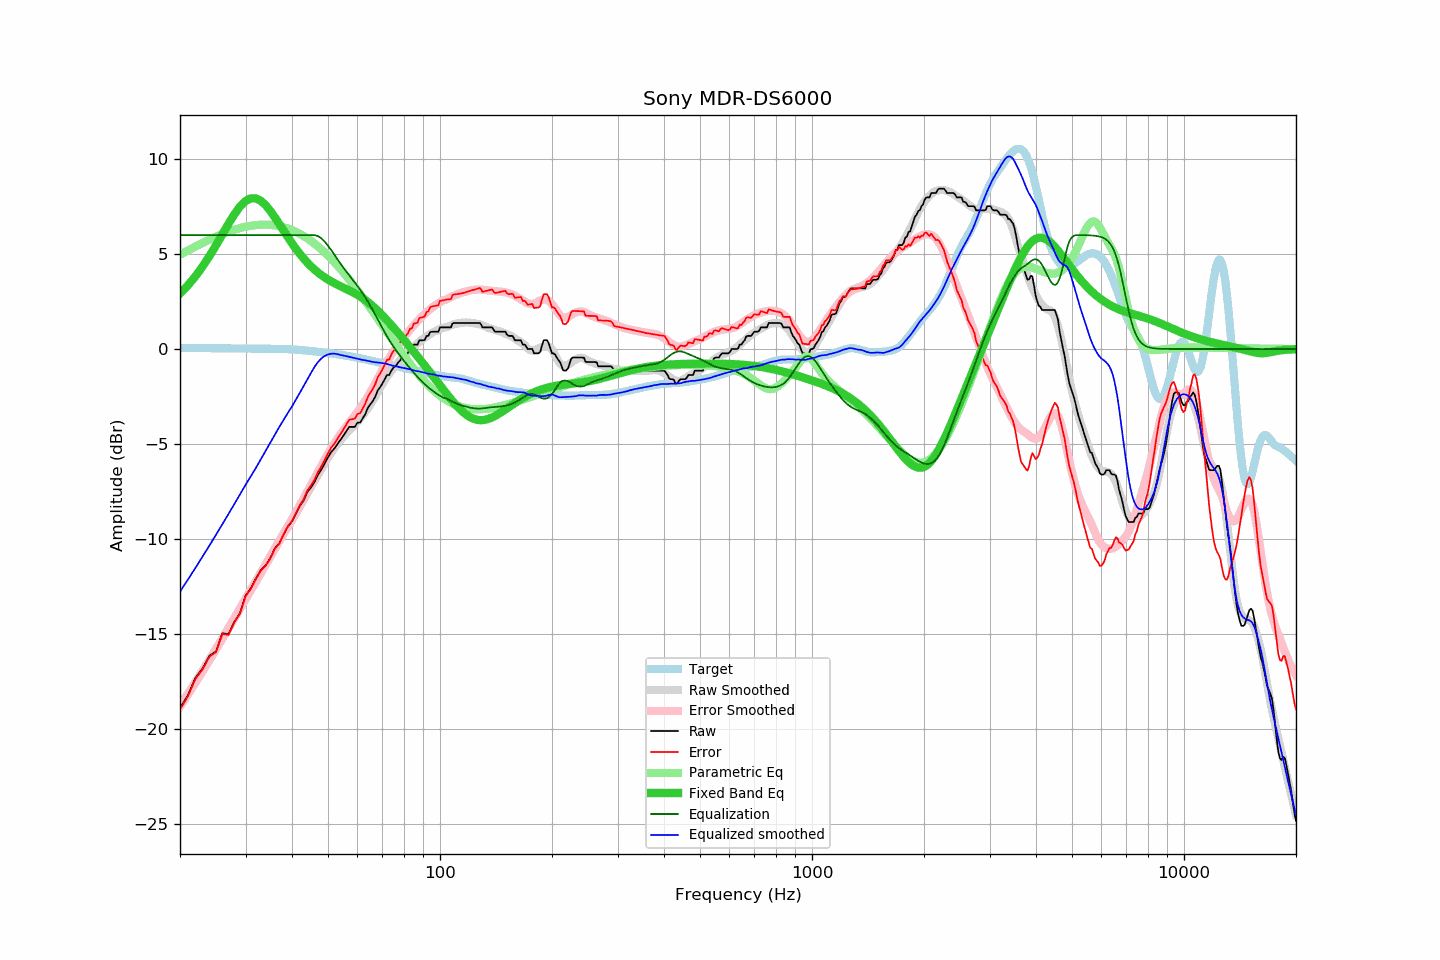

The file beside this chart, header and first rows:
frequency, raw, error, smoothed, error_smoothed, equalization, parametric_eq, equalized_raw, equalized_smoothed, target
20, -18.92, -18.98, -18.77, -18.82, 6.00, 2.92, -12.92, -12.77, 0.06
21, -18.23, -18.28, -18.14, -18.19, 6.00, 3.35, -12.23, -12.14, 0.06
22, -17.32, -17.37, -17.53, -17.57, 6.00, 3.83, -11.32, -11.53, 0.05
23, -16.82, -16.87, -16.93, -16.97, 6.00, 4.34, -10.82, -10.93, 0.05
24, -16.15, -16.19, -16.34, -16.38, 6.00, 4.89, -10.15, -10.34, 0.05
25, -15.92, -15.96, -15.78, -15.81, 6.00, 5.46, -9.92, -9.78, 0.04
26, -14.96, -15.00, -15.22, -15.25, 6.00, 6.04, -8.96, -9.22, 0.04
27, -15.02, -15.06, -14.68, -14.71, 6.00, 6.59, -9.02, -8.68, 0.04
28, -14.36, -14.39, -14.16, -14.18, 6.00, 7.09, -8.36, -8.16, 0.03
29, -13.90, -13.93, -13.65, -13.67, 6.00, 7.50, -7.90, -7.65, 0.03
30, -12.99, -13.02, -13.16, -13.17, 6.00, 7.79, -6.99, -7.16, 0.03
31, -12.60, -12.62, -12.70, -12.69, 6.00, 7.94, -6.60, -6.70, 0.03
32, -12.08, -12.10, -12.25, -12.23, 6.00, 7.93, -6.08, -6.25, 0.02
33, -11.64, -11.66, -11.80, -11.78, 6.00, 7.80, -5.64, -5.80, 0.02
34, -11.39, -11.41, -11.36, -11.34, 6.00, 7.57, -5.39, -5.36, 0.02
35, -11.00, -11.02, -10.92, -10.92, 6.00, 7.27, -5.00, -4.92, 0.02
36, -10.49, -10.50, -10.52, -10.51, 6.00, 6.93, -4.49, -4.52, 0.01
37, -10.23, -10.24, -10.09, -10.11, 6.00, 6.57, -4.23, -4.09, 0.01
38, -9.75, -9.75, -9.72, -9.72, 6.00, 6.22, -3.75, -3.72, 0.00
39, -9.34, -9.33, -9.36, -9.33, 6.00, 5.88, -3.34, -3.36, -0.01
40, -9.08, -9.06, -9.02, -8.96, 6.00, 5.57, -3.08, -3.02, -0.02
41, -8.66, -8.63, -8.66, -8.59, 6.00, 5.28, -2.66, -2.66, -0.03
42, -8.26, -8.21, -8.30, -8.23, 6.00, 5.01, -2.26, -2.30, -0.05
43, -7.98, -7.91, -7.94, -7.86, 6.00, 4.77, -1.98, -1.94, -0.06
44, -7.52, -7.43, -7.59, -7.50, 6.00, 4.55, -1.52, -1.59, -0.08
45, -7.29, -7.18, -7.26, -7.15, 6.00, 4.35, -1.29, -1.26, -0.10
46, -7.00, -6.87, -6.94, -6.81, 6.00, 4.18, -1.00, -0.94, -0.12
47, -6.61, -6.46, -6.62, -6.47, 5.94, 4.03, -0.66, -0.68, -0.15
48, -6.34, -6.17, -6.31, -6.14, 5.82, 3.89, -0.51, -0.49, -0.17
49, -6.02, -5.83, -6.01, -5.82, 5.65, 3.77, -0.37, -0.36, -0.19
50, -5.70, -5.49, -5.72, -5.52, 5.44, 3.66, -0.26, -0.29, -0.21
51, -5.42, -5.18, -5.46, -5.24, 5.21, 3.56, -0.21, -0.25, -0.23
52, -5.24, -4.98, -5.22, -4.97, 4.97, 3.47, -0.26, -0.24, -0.26
53, -5.01, -4.73, -5.00, -4.73, 4.73, 3.39, -0.28, -0.27, -0.28
54, -4.78, -4.48, -4.81, -4.49, 4.49, 3.31, -0.28, -0.31, -0.30
55, -4.56, -4.23, -4.62, -4.28, 4.28, 3.23, -0.28, -0.34, -0.33
56, -4.33, -3.98, -4.45, -4.07, 4.07, 3.16, -0.25, -0.37, -0.35
57, -4.10, -3.72, -4.29, -3.88, 3.88, 3.09, -0.22, -0.41, -0.38
58, -4.10, -3.70, -4.14, -3.69, 3.69, 3.01, -0.41, -0.45, -0.40
59, -4.10, -3.67, -3.99, -3.51, 3.51, 2.93, -0.59, -0.48, -0.43
60, -3.88, -3.42, -3.83, -3.32, 3.32, 2.85, -0.56, -0.51, -0.46
61, -3.87, -3.38, -3.67, -3.12, 3.12, 2.76, -0.74, -0.54, -0.49
62, -3.64, -3.12, -3.50, -2.92, 2.92, 2.67, -0.71, -0.57, -0.52
63, -3.42, -2.87, -3.31, -2.71, 2.71, 2.57, -0.70, -0.60, -0.55
64, -3.09, -2.51, -3.12, -2.50, 2.50, 2.47, -0.59, -0.62, -0.58
65, -2.91, -2.30, -2.92, -2.27, 2.27, 2.37, -0.64, -0.66, -0.61
66, -2.73, -2.09, -2.71, -2.04, 2.04, 2.25, -0.69, -0.68, -0.64
67, -2.51, -1.84, -2.50, -1.80, 1.80, 2.14, -0.71, -0.70, -0.67
68, -2.18, -1.48, -2.27, -1.56, 1.56, 2.02, -0.62, -0.71, -0.69
69, -2.02, -1.30, -2.05, -1.33, 1.33, 1.90, -0.69, -0.72, -0.72
70, -1.82, -1.07, -1.84, -1.10, 1.10, 1.77, -0.72, -0.74, -0.75
71, -1.59, -0.82, -1.64, -0.88, 0.88, 1.65, -0.70, -0.76, -0.77
72, -1.37, -0.57, -1.46, -0.68, 0.68, 1.52, -0.69, -0.79, -0.80
73, -1.37, -0.55, -1.30, -0.48, 0.48, 1.39, -0.89, -0.82, -0.82
74, -1.14, -0.29, -1.15, -0.29, 0.29, 1.26, -0.85, -0.85, -0.85
75, -0.97, -0.09, -1.00, -0.12, 0.12, 1.13, -0.85, -0.88, -0.87
76, -0.91, -0.01, -0.86, 0.04, -0.04, 1.00, -0.95, -0.90, -0.90
77, -0.73, 0.19, -0.73, 0.20, -0.20, 0.87, -0.92, -0.93, -0.92
78, -0.62, 0.33, -0.62, 0.34, -0.34, 0.74, -0.96, -0.96, -0.95
79, -0.45, 0.52, -0.49, 0.49, -0.49, 0.61, -0.94, -0.98, -0.97
... 553 more rows
